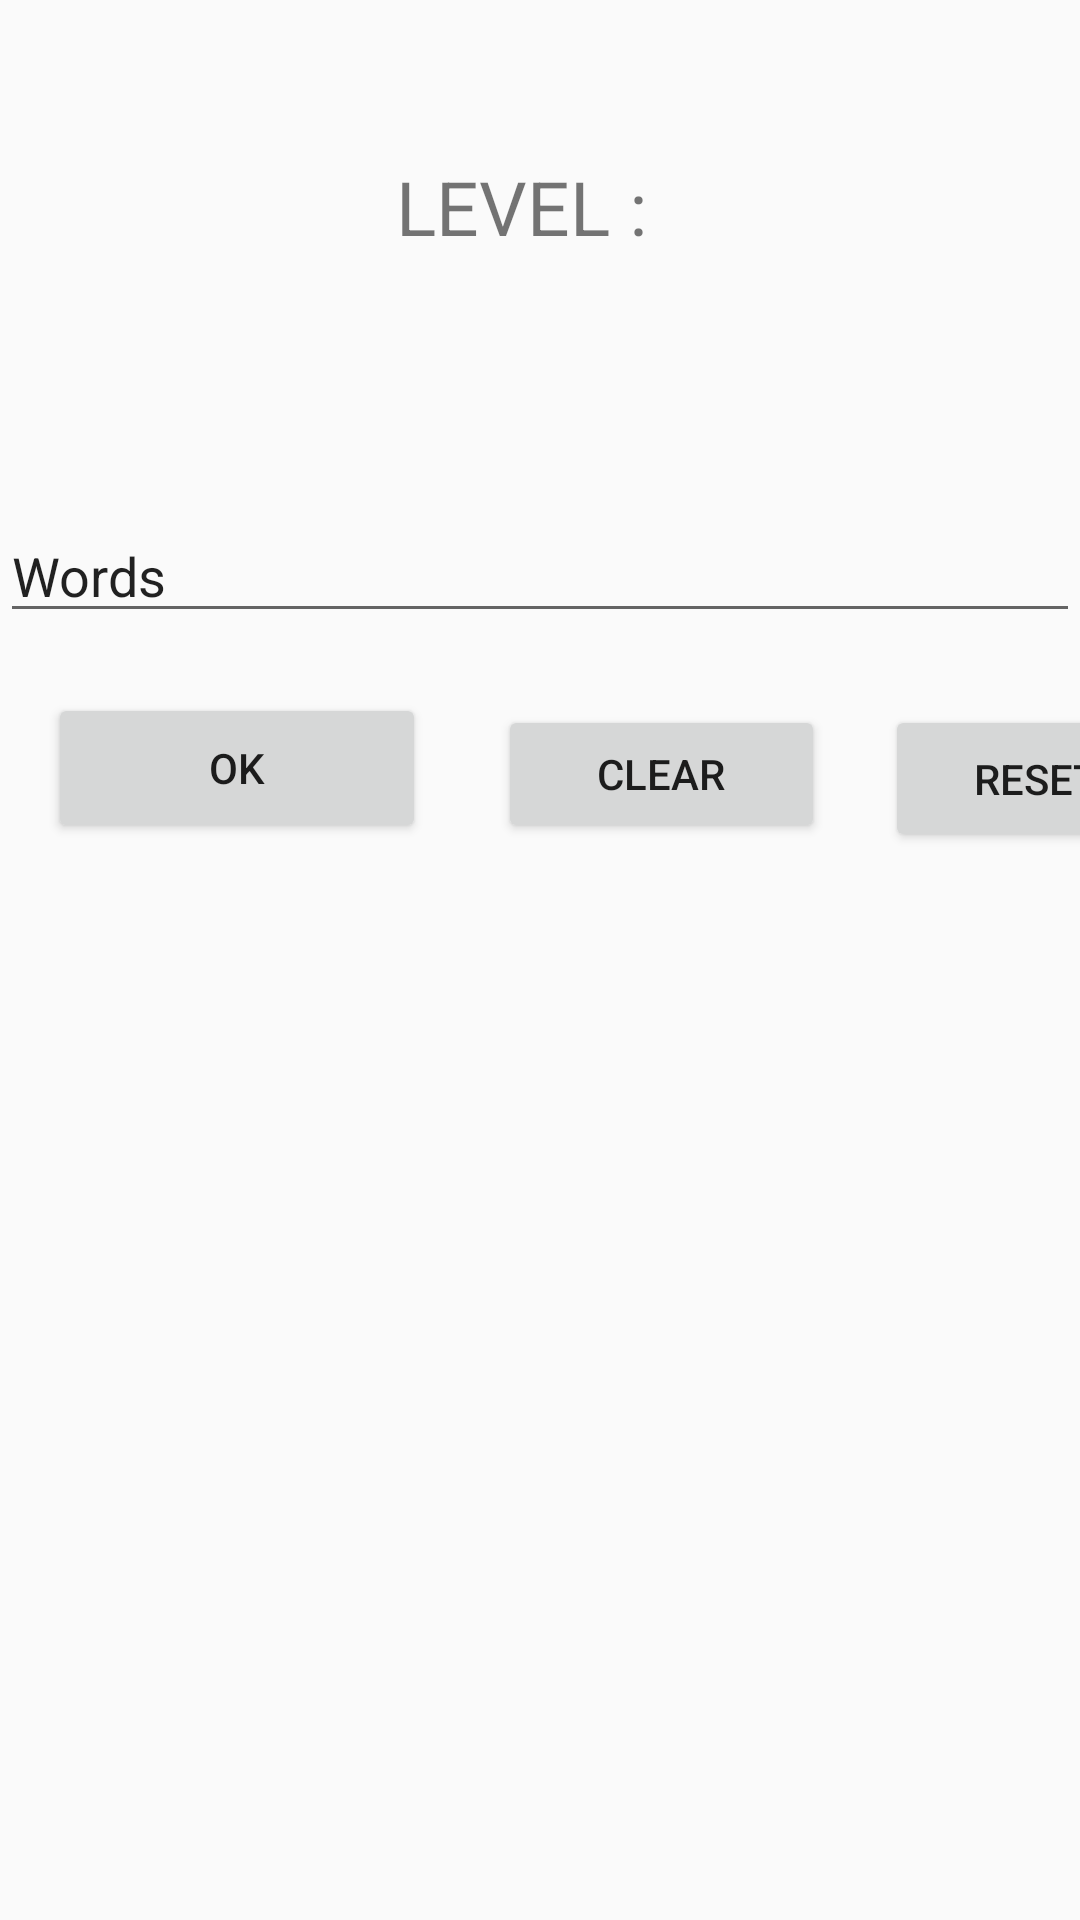

This screen was rendered from an Android layout file. Write that file and the resources it references.
<!-- AndroidManifest.xml: application theme AppTheme -->
<!-- res/layout/activity_word_game.xml -->
<?xml version="1.0" encoding="utf-8"?>
<androidx.constraintlayout.widget.ConstraintLayout xmlns:android="http://schemas.android.com/apk/res/android"
    xmlns:app="http://schemas.android.com/apk/res-auto"
    xmlns:tools="http://schemas.android.com/tools"
    android:layout_width="match_parent"
    android:layout_height="match_parent"
    tools:context=".WordGameActivity">

    <TextView
        android:id="@+id/tvLevel"
        android:layout_width="wrap_content"
        android:layout_height="wrap_content"
        android:layout_marginStart="132dp"
        android:layout_marginLeft="132dp"
        android:layout_marginTop="52dp"
        android:gravity="center"
        android:text="LEVEL : "
        android:textSize="25sp"
        app:layout_constraintStart_toStartOf="parent"
        app:layout_constraintTop_toTopOf="parent" />

    <androidx.recyclerview.widget.RecyclerView
        android:id="@+id/rvWords"
        android:layout_width="match_parent"
        android:layout_height="wrap_content"
        android:layout_marginTop="44dp"
        app:layout_constraintStart_toStartOf="parent"
        app:layout_constraintTop_toBottomOf="@+id/tvLevel" />

    <EditText
        android:id="@+id/edWords"
        android:layout_width="match_parent"
        android:layout_height="wrap_content"
        android:layout_marginTop="40dp"
        android:text="Words"
        app:layout_constraintTop_toBottomOf="@+id/rvWords"
        tools:layout_editor_absoluteX="0dp" />

    <Button
        android:id="@+id/btnOk"
        android:layout_width="126dp"
        android:layout_height="50dp"
        android:layout_marginStart="16dp"
        android:layout_marginLeft="16dp"
        android:layout_marginTop="20dp"
        android:text="Ok"
        app:layout_constraintStart_toStartOf="parent"
        app:layout_constraintTop_toBottomOf="@+id/edWords" />

    <Button
        android:id="@+id/btnClear"
        android:layout_width="109dp"
        android:layout_height="46dp"
        android:layout_marginStart="24dp"
        android:layout_marginLeft="24dp"
        android:layout_marginTop="24dp"
        android:text="Clear"
        app:layout_constraintStart_toEndOf="@+id/btnOk"
        app:layout_constraintTop_toBottomOf="@+id/edWords" />

    <Button
        android:id="@+id/btnReset"
        android:layout_width="101dp"
        android:layout_height="49dp"
        android:layout_marginStart="20dp"
        android:layout_marginLeft="20dp"
        android:layout_marginTop="24dp"
        android:text="Reset"
        app:layout_constraintStart_toEndOf="@+id/btnClear"
        app:layout_constraintTop_toBottomOf="@+id/edWords" />


</androidx.constraintlayout.widget.ConstraintLayout>
<!-- resources referenced by this layout -->
<resources>
  <style name="AppTheme" parent="Theme.AppCompat.Light.DarkActionBar">
          
          <item name="colorPrimary">@color/colorPrimary</item>
          <item name="colorPrimaryDark">@color/colorPrimaryDark</item>
          <item name="colorAccent">@color/colorAccent</item>
      </style>
  <!-- not gathered from this repository: default colours our renderer supplied (Android Studio template values) -->
  <color name="colorPrimary">#FF6200EE</color>
  <color name="colorPrimaryDark">#FF3700B3</color>
  <color name="colorAccent">#FF03DAC5</color>
</resources>
